Run: headless pygame with SDL's dummy video driver; simulated clock (each Clock.tick advances the game by its frame time, no real sleeping); random seed 0; keys injected as events and as key.get_pressed() state; no mouse input.
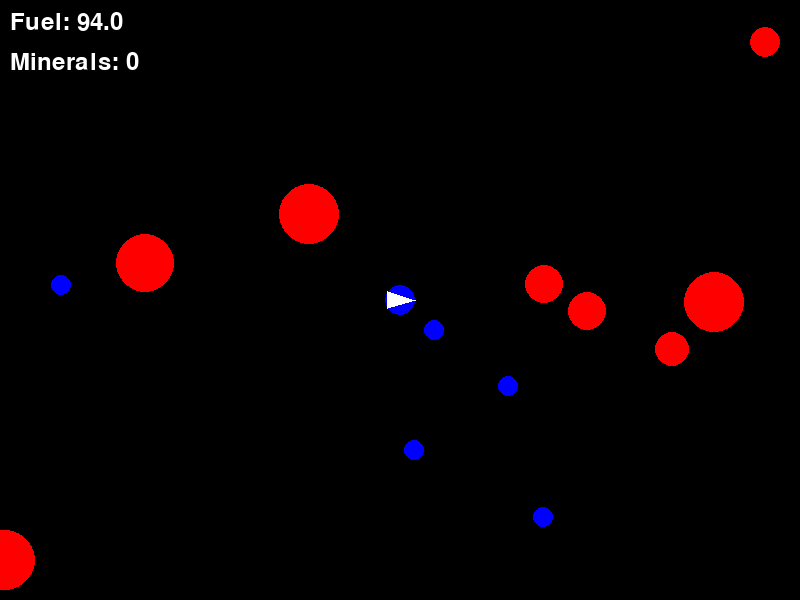
Frame 1 of 4 · flips 1–60 · no input
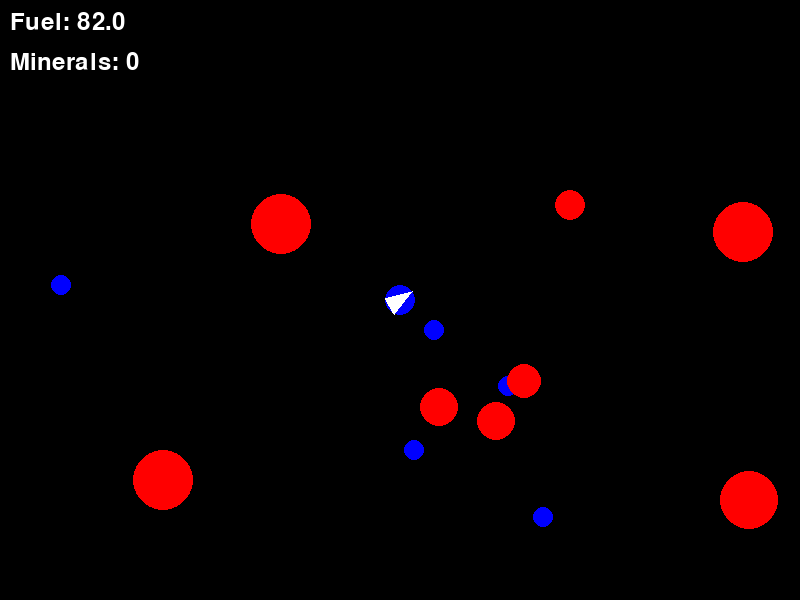
Frame 2 of 4 · flips 61–180 · tapped SPACE, RETURN · held RIGHT (→), D
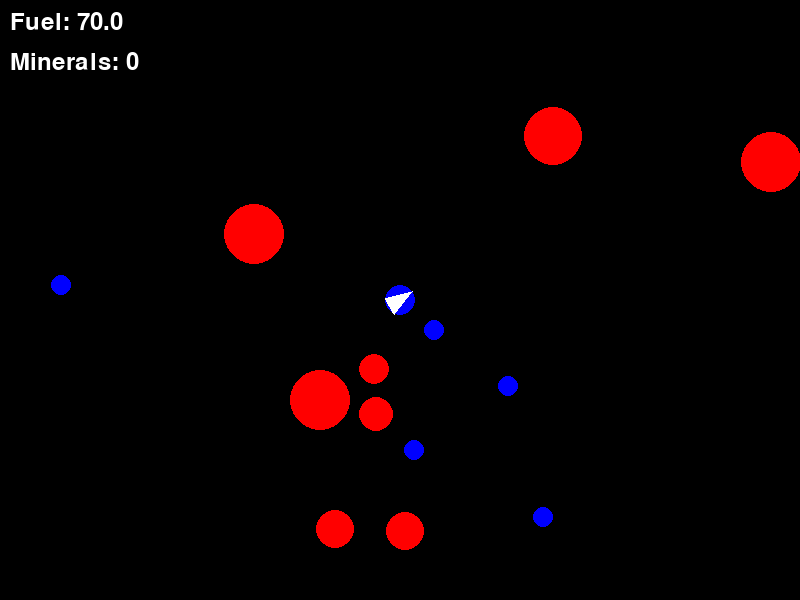
Frame 3 of 4 · flips 181–300 · held DOWN (↓), S
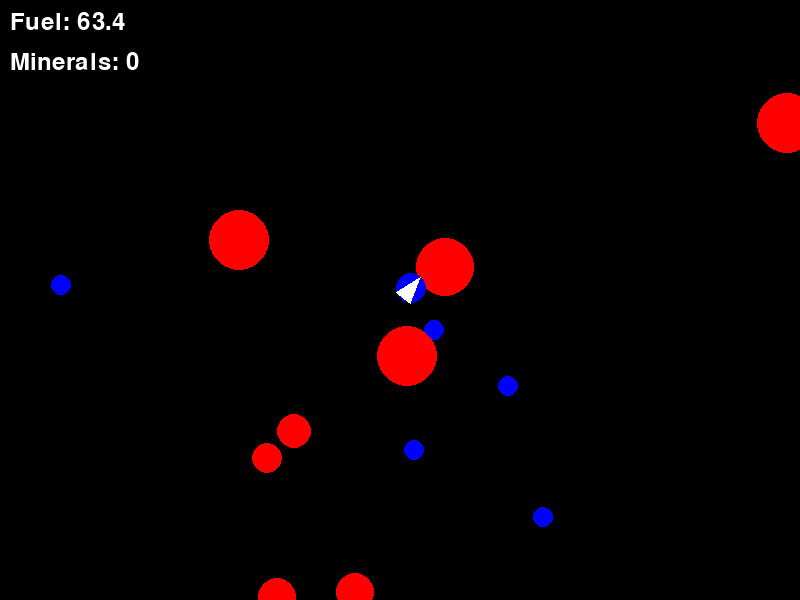
Frame 4 of 4 · flips 301–420 · held LEFT (←), A, UP (↑), W

The pygame program that drew these frames:

import pygame
import random
import math

# Initialize pygame
pygame.init()
WIDTH, HEIGHT = 800, 600
screen = pygame.display.set_mode((WIDTH, HEIGHT))
pygame.display.set_caption("Space Miner")
clock = pygame.time.Clock()

# Colors
BLACK = (0, 0, 0)
WHITE = (255, 255, 255)
RED = (255, 0, 0)
GREEN = (0, 255, 0)
BLUE = (0, 0, 255)
YELLOW = (255, 255, 0)

# Player (Spaceship)
class Spaceship:
    def __init__(self):
        self.x = WIDTH // 2
        self.y = HEIGHT // 2
        self.speed = 5
        self.angle = 0
        self.fuel = 100
        self.minerals = 0
        self.radius = 15

    def move(self, dx, dy):
        if self.fuel > 0:
            self.x = (self.x + dx) % WIDTH
            self.y = (self.y + dy) % HEIGHT
            self.fuel -= 0.1

    def mine(self, minerals):
        for mineral in minerals[:]:
            dist = math.hypot(self.x - mineral.x, self.y - mineral.y)
            if dist < self.radius + mineral.radius:
                minerals.remove(mineral)
                self.minerals += 1
                self.fuel = min(100, self.fuel + 10)  # Refuel when mining

    def draw(self):
        pygame.draw.circle(screen, BLUE, (int(self.x), int(self.y)), self.radius)
        # Draw a triangle for direction
        points = [
            (self.x + self.radius * math.cos(self.angle), 
             self.y + self.radius * math.sin(self.angle)),
            (self.x + self.radius * math.cos(self.angle + 2.5), 
             self.y + self.radius * math.sin(self.angle + 2.5)),
            (self.x + self.radius * math.cos(self.angle - 2.5), 
             self.y + self.radius * math.sin(self.angle - 2.5))
        ]
        pygame.draw.polygon(screen, WHITE, points)

# Minerals
class Mineral:
    def __init__(self):
        self.x = random.randint(20, WIDTH - 20)
        self.y = random.randint(20, HEIGHT - 20)
        self.radius = 10

    def draw(self):
        pygame.draw.circle(screen, BLUE, (self.x, self.y), self.radius)

# Asteroids (Obstacles)
class Asteroid:
    def __init__(self):
        self.x = random.randint(0, WIDTH)
        self.y = random.randint(0, HEIGHT)
        self.radius = random.randint(15, 30)
        self.speed_x = random.uniform(-2, 2)
        self.speed_y = random.uniform(-2, 2)

    def move(self):
        self.x = (self.x + self.speed_x) % WIDTH
        self.y = (self.y + self.speed_y) % HEIGHT

    def draw(self):
        pygame.draw.circle(screen, RED, (int(self.x), int(self.y)), self.radius)

# Game Setup
def main():
    ship = Spaceship()
    minerals = [Mineral() for _ in range(5)]
    asteroids = [Asteroid() for _ in range(8)]
    running = True
    score = 0

    while running:
        screen.fill(BLACK)

        # Handle events
        for event in pygame.event.get():
            if event.type == pygame.QUIT:
                running = False

        # Player controls
        keys = pygame.key.get_pressed()
        dx, dy = 0, 0
        if keys[pygame.K_LEFT]:
            ship.angle -= 0.1
        if keys[pygame.K_RIGHT]:
            ship.angle += 0.1
        if keys[pygame.K_UP]:
            dx = ship.speed * math.cos(ship.angle)
            dy = ship.speed * math.sin(ship.angle)
        ship.move(dx, dy)

        # Mining
        if keys[pygame.K_SPACE]:
            ship.mine(minerals)
            if len(minerals) < 3:  # Spawn new minerals if too few
                minerals.append(Mineral())

        # Asteroid movement
        for asteroid in asteroids:
            asteroid.move()
            # Collision detection
            dist = math.hypot(ship.x - asteroid.x, ship.y - asteroid.y)
            if dist < ship.radius + asteroid.radius:
                running = False

        # Draw everything
        for mineral in minerals:
            mineral.draw()
        for asteroid in asteroids:
            asteroid.draw()
        ship.draw()

        # Display fuel and minerals
        font = pygame.font.SysFont(None, 36)
        fuel_text = font.render(f"Fuel: {ship.fuel:.1f}", True, WHITE)
        minerals_text = font.render(f"Minerals: {ship.minerals}", True, WHITE)
        screen.blit(fuel_text, (10, 10))
        screen.blit(minerals_text, (10, 50))

        pygame.display.flip()
        clock.tick(60)

    pygame.quit()

if __name__ == "__main__":
    main()
